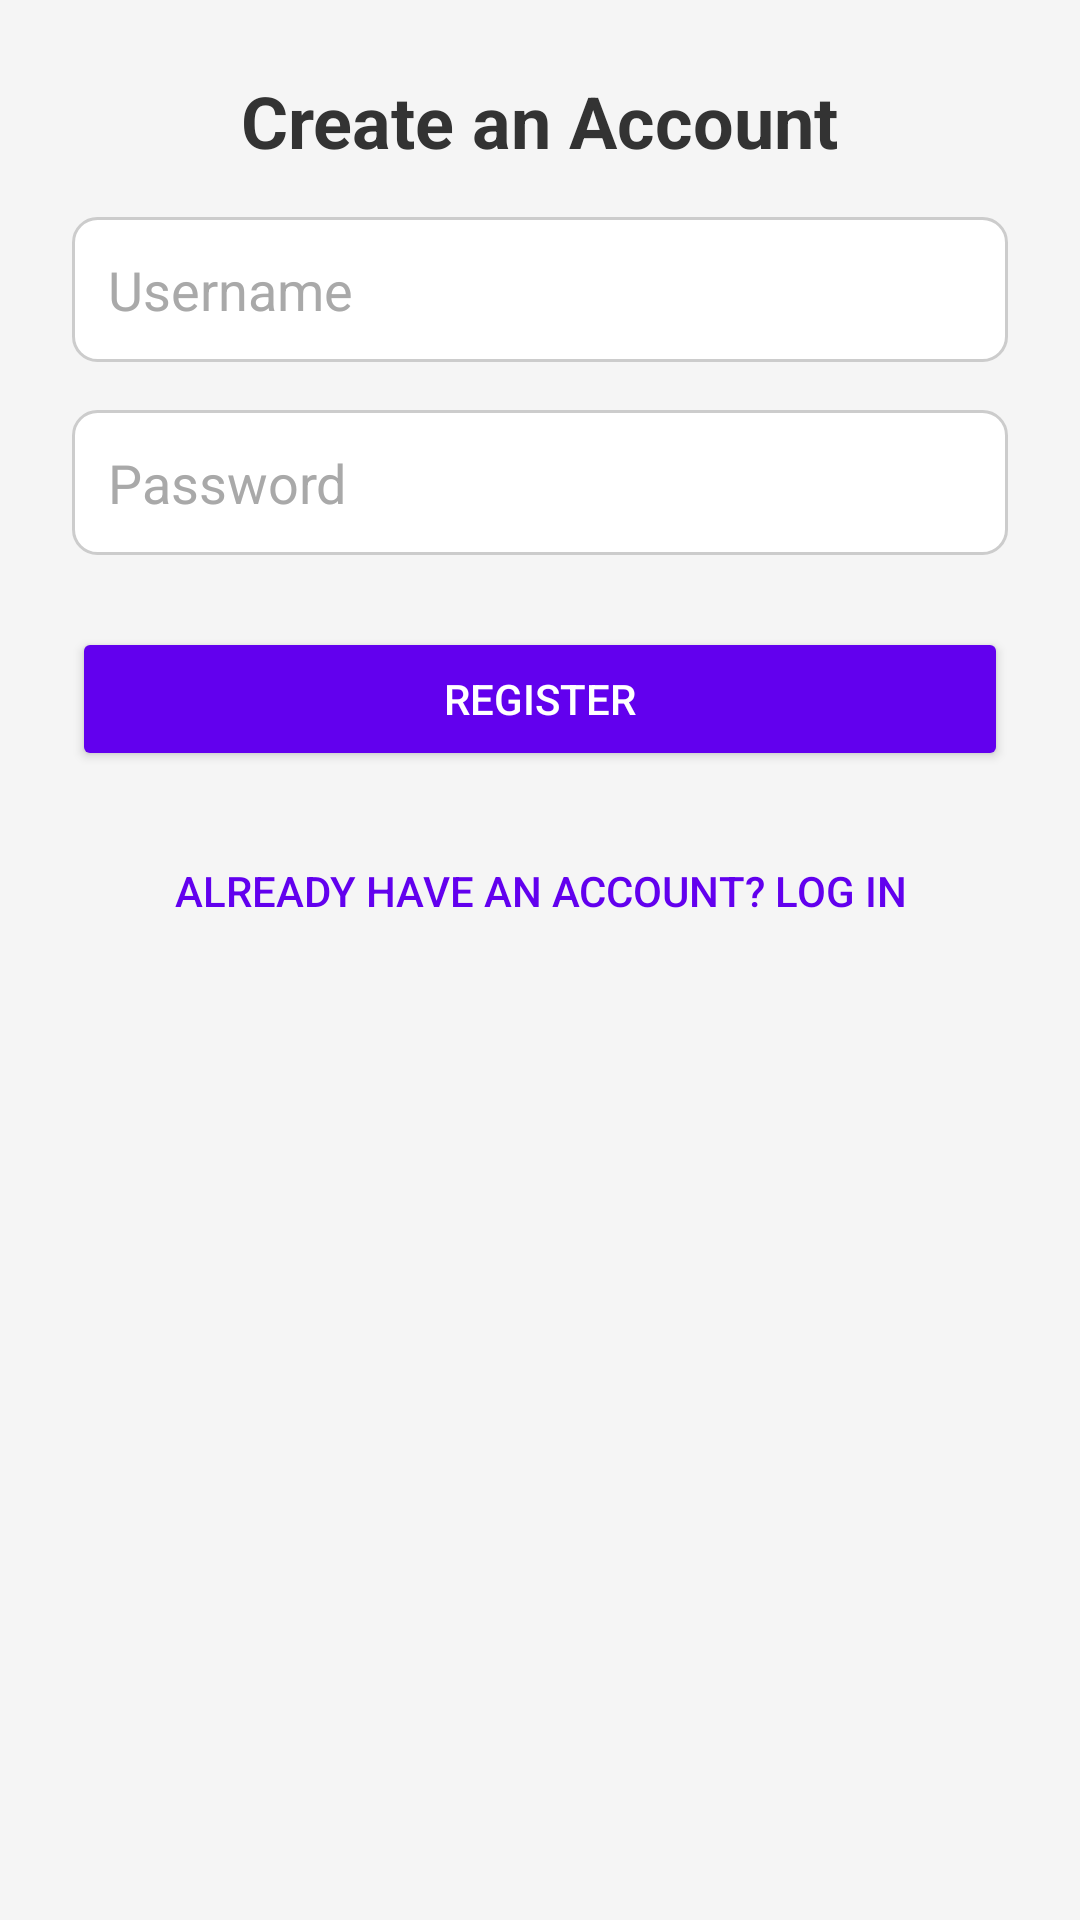

Layout XML and referenced resources for this Android screen:
<!-- AndroidManifest.xml: application theme Theme.ManajemenBarang -->
<!-- res/layout/activity_register.xml -->
<?xml version="1.0" encoding="utf-8"?>
<LinearLayout xmlns:android="http://schemas.android.com/apk/res/android"
    android:layout_width="match_parent"
    android:layout_height="match_parent"
    android:orientation="vertical"
    android:padding="24dp"
    android:background="@color/backgroundColor">

    
    <TextView
        android:layout_width="wrap_content"
        android:layout_height="wrap_content"
        android:text="Create an Account"
        android:textSize="24sp"
        android:textStyle="bold"
        android:layout_gravity="center"
        android:paddingBottom="16dp"
        android:textColor="@color/primaryTextColor"/>

    
    <EditText
        android:id="@+id/usernameEditText"
        android:layout_width="match_parent"
        android:layout_height="wrap_content"
        android:hint="Username"
        android:inputType="text"
        android:padding="12dp"
        android:background="@drawable/edit_text_background"
        android:layout_marginBottom="16dp"
        android:textColor="@color/primaryTextColor"
        android:textColorHint="@color/darkGray"/>

    
    <EditText
        android:id="@+id/passwordEditText"
        android:layout_width="match_parent"
        android:layout_height="wrap_content"
        android:hint="Password"
        android:inputType="textPassword"
        android:padding="12dp"
        android:background="@drawable/edit_text_background"
        android:layout_marginBottom="24dp"
        android:textColor="@color/primaryTextColor"
        android:textColorHint="@color/darkGray"/>

    
    <Button
        android:id="@+id/registerButton"
        android:layout_width="match_parent"
        android:layout_height="wrap_content"
        android:text="Register"
        android:textColor="@android:color/white"
        android:backgroundTint="@color/buttonColor"
        android:layout_marginBottom="16dp"
        android:padding="12dp"
        android:fontFamily="sans-serif-medium"/>

    
    <Button
        android:id="@+id/loginButton"
        android:layout_width="match_parent"
        android:layout_height="wrap_content"
        android:text="Already have an account? Log In"
        android:textColor="@color/buttonColor"
        android:background="@android:color/transparent"
        android:layout_gravity="center"
        android:padding="12dp"/>

</LinearLayout>
<!-- resources referenced by this layout -->
<resources>
  <color name="backgroundColor">#F5F5F5</color>
  <color name="buttonColor">#6200EE</color>
  <color name="darkGray">#A9A9A9</color>
  <color name="primaryTextColor">#333333</color>
  <!-- drawable edit_text_background (drawable) -->
  <?xml version="1.0" encoding="utf-8"?>
  <shape xmlns:android="http://schemas.android.com/apk/res/android"
      android:shape="rectangle">
      <solid android:color="@android:color/white"/>
      <corners android:radius="8dp"/>
      <padding android:left="8dp" android:right="8dp" android:top="8dp" android:bottom="8dp"/>
      <stroke
          android:width="1dp"
          android:color="@color/strokeColor"/> 
  </shape>
  <style name="Theme.ManajemenBarang" parent="Base.Theme.ManajemenBarang" />
  <color name="strokeColor">#CCCCCC</color>
  <style name="Base.Theme.ManajemenBarang" parent="Theme.Material3.DayNight.NoActionBar">
          
          
      </style>
</resources>
